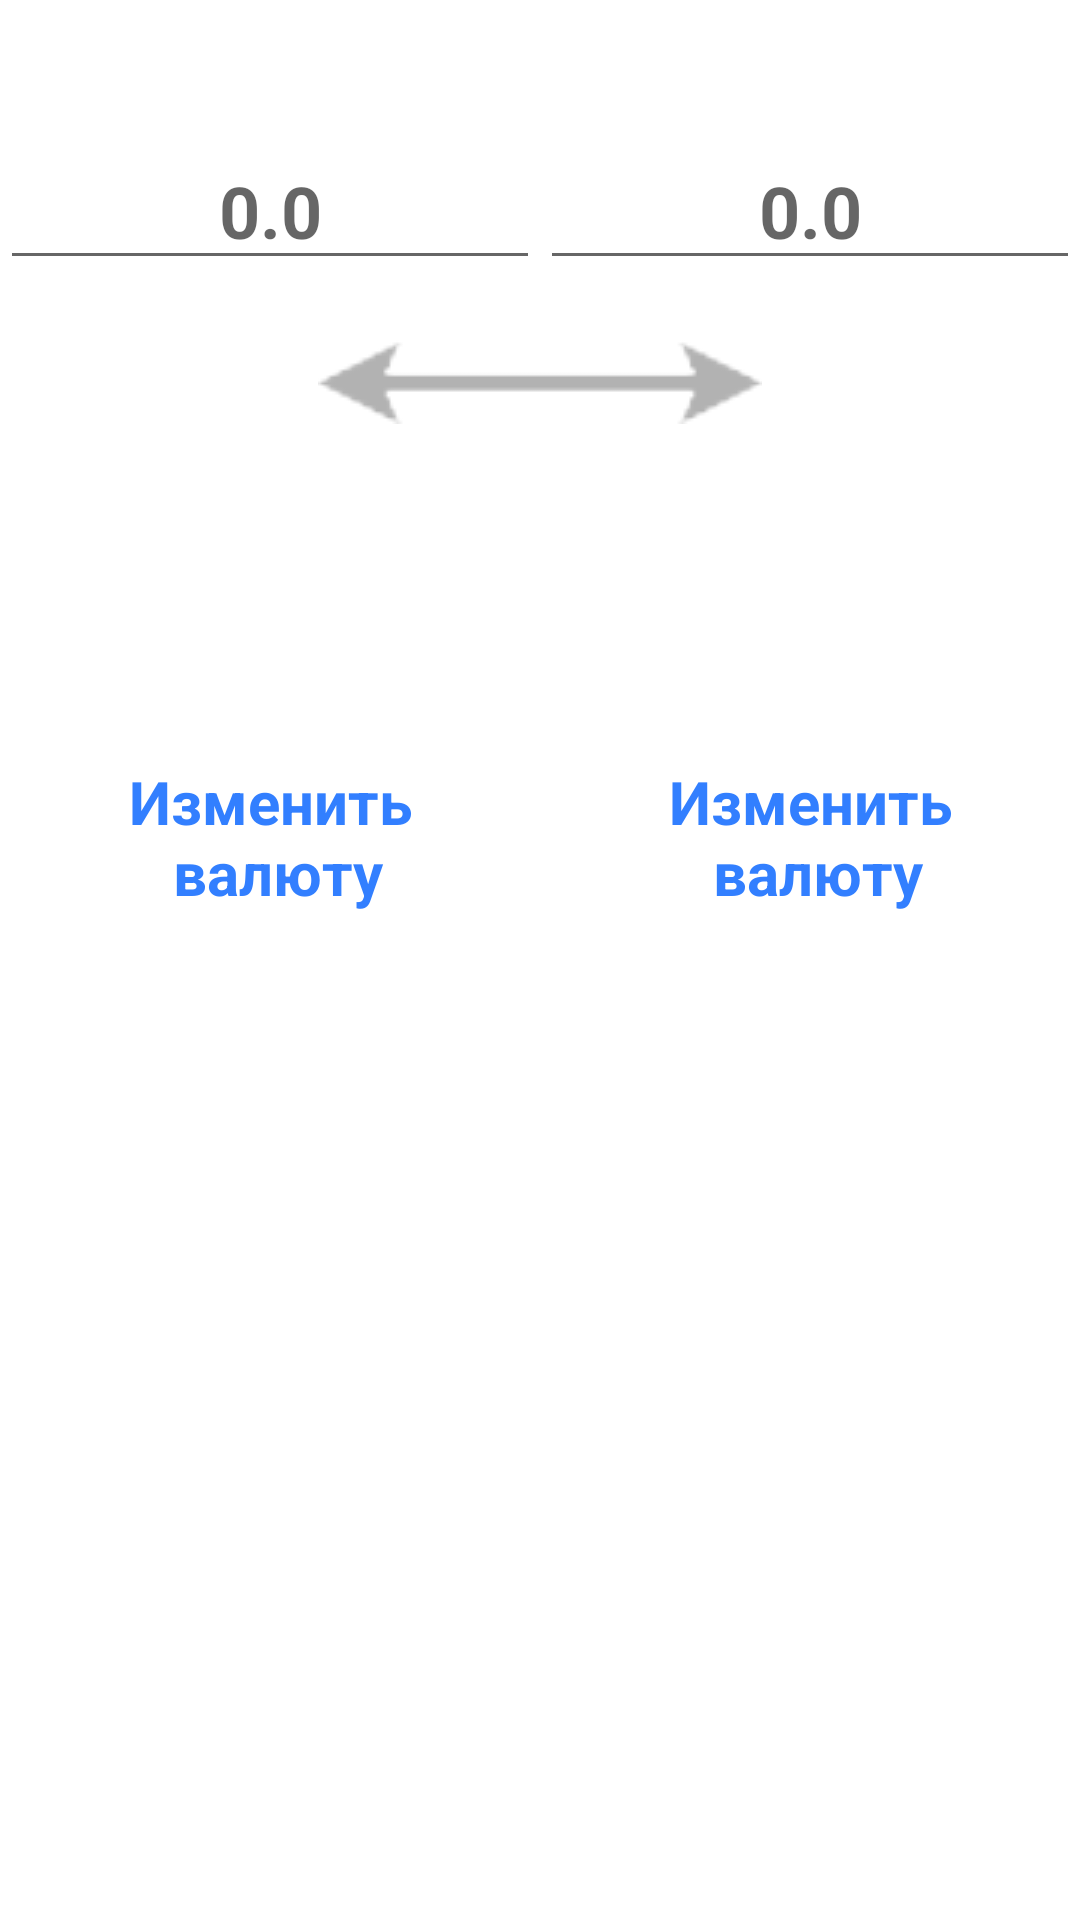

The Android layout XML behind this screen, and the referenced resources:
<!-- AndroidManifest.xml: application theme Theme.CurrencyConverter -->
<!-- res/layout/activity_currency_converter.xml -->
<?xml version="1.0" encoding="utf-8"?>
<layout xmlns:android="http://schemas.android.com/apk/res/android"
    xmlns:app="http://schemas.android.com/apk/res-auto"
    xmlns:tools="http://schemas.android.com/tools">

    <androidx.constraintlayout.widget.ConstraintLayout
        android:layout_width="match_parent"
        android:layout_height="match_parent"
        tools:context=".view.CurrencyConverter">

        <EditText
            android:id="@+id/editTextCurrency1"
            android:layout_width="0dp"
            android:layout_height="wrap_content"
            android:layout_marginTop="44dp"
            android:hint="@string/defaultTextEditText"
            android:importantForAutofill="no"
            android:inputType="number"
            android:maxLines="1"
            android:singleLine="true"
            android:textAlignment="center"
            app:layout_constraintEnd_toStartOf="@+id/editTextCurrency2"
            app:layout_constraintHorizontal_bias="0.5"
            app:layout_constraintStart_toStartOf="parent"
            app:layout_constraintTop_toTopOf="parent" />

        <EditText
            android:id="@+id/editTextCurrency2"
            android:layout_width="0dp"
            android:layout_height="wrap_content"
            android:hint="@string/defaultTextEditText"
            android:importantForAutofill="no"
            android:inputType="number"
            android:maxLines="1"
            android:singleLine="true"
            android:textAlignment="center"
            app:layout_constraintEnd_toEndOf="parent"
            app:layout_constraintHorizontal_bias="0.5"
            app:layout_constraintStart_toEndOf="@+id/editTextCurrency1"
            app:layout_constraintTop_toTopOf="@+id/editTextCurrency1" />

        <ImageView
            android:id="@+id/imageViewLeftArrow"
            android:layout_width="wrap_content"
            android:layout_height="wrap_content"
            android:layout_marginTop="20dp"
            android:contentDescription="@string/arrow"
            app:layout_constraintEnd_toStartOf="@+id/imageViewRightArrow"
            app:layout_constraintHorizontal_bias="0.5"
            app:layout_constraintHorizontal_chainStyle="packed"
            app:layout_constraintStart_toStartOf="parent"
            app:layout_constraintTop_toBottomOf="@+id/editTextCurrency1"
            app:srcCompat="@drawable/arrow_left" />

        <ImageView
            android:id="@+id/imageViewRightArrow"
            android:layout_width="wrap_content"
            android:layout_height="wrap_content"
            android:contentDescription="@string/arrow"
            app:layout_constraintEnd_toEndOf="parent"
            app:layout_constraintHorizontal_bias="0.5"
            app:layout_constraintStart_toEndOf="@+id/imageViewLeftArrow"
            app:layout_constraintTop_toTopOf="@+id/imageViewLeftArrow"
            app:srcCompat="@drawable/arrow_right" />

        <TextView
            android:id="@+id/textViewCharCode1"
            android:layout_width="wrap_content"
            android:layout_height="wrap_content"
            android:layout_marginTop="20dp"
            app:layout_constraintEnd_toEndOf="@+id/editTextCurrency1"
            app:layout_constraintHorizontal_bias="0.5"
            app:layout_constraintStart_toStartOf="@+id/editTextCurrency1"
            app:layout_constraintTop_toBottomOf="@+id/imageViewLeftArrow" />

        <TextView
            android:id="@+id/textViewCharCode2"
            android:layout_width="wrap_content"
            android:layout_height="wrap_content"
            app:layout_constraintEnd_toEndOf="@+id/editTextCurrency2"
            app:layout_constraintHorizontal_bias="0.5"
            app:layout_constraintStart_toEndOf="@+id/editTextCurrency1"
            app:layout_constraintTop_toTopOf="@+id/textViewCharCode1" />

        <TextView
            android:id="@+id/textViewCurrencySelection1"
            android:layout_width="wrap_content"
            android:layout_height="wrap_content"
            android:layout_marginTop="60dp"
            android:text="@string/currency"
            android:textAlignment="center"
            android:textColor="@color/blue"
            android:textSize="20sp"
            app:layout_constraintEnd_toEndOf="@+id/textViewCharCode1"
            app:layout_constraintStart_toStartOf="@+id/textViewCharCode1"
            app:layout_constraintTop_toBottomOf="@+id/textViewCharCode1" />

        <TextView
            android:id="@+id/textViewCurrencySelection2"
            android:layout_width="wrap_content"
            android:layout_height="wrap_content"
            android:text="@string/currency"
            android:textAlignment="center"
            android:textColor="@color/blue"
            android:textSize="20sp"
            app:layout_constraintEnd_toEndOf="@+id/textViewCharCode2"
            app:layout_constraintStart_toStartOf="@+id/textViewCharCode2"
            app:layout_constraintTop_toTopOf="@+id/textViewCurrencySelection1" />

    </androidx.constraintlayout.widget.ConstraintLayout>
</layout>
<!-- resources referenced by this layout -->
<resources>
  <color name="blue">#327fff</color>
  <!-- drawable arrow_left: png bitmap (drawable, 3047 bytes) -->
  <!-- drawable arrow_right: png bitmap (drawable, 3057 bytes) -->
  <string name="arrow">Arrow</string>
  <string name="currency">
          Изменить\n
          валюту
      </string>
  <string name="defaultTextEditText">0.0</string>
  <style name="Theme.CurrencyConverter" parent="Theme.MaterialComponents.DayNight.DarkActionBar">
          
          <item name="colorPrimary">@color/gray</item>
          <item name="colorPrimaryVariant">@color/black</item>
          <item name="colorOnPrimary">@color/white</item>
          
          <item name="android:statusBarColor" tools:targetApi="l">?attr/colorPrimaryVariant</item>
          
          <item name="android:textColor">@color/black</item>
          <item name="android:textStyle">bold</item>
          <item name="android:textSize">24sp</item>
          <item name="actionMenuTextColor">@color/blue</item>
          <item name="android:fontFamily">sans-serif</item>
      </style>
  <color name="gray">#BFBDBD</color>
  <color name="black">#FF000000</color>
  <color name="white">#FFFFFFFF</color>
</resources>
